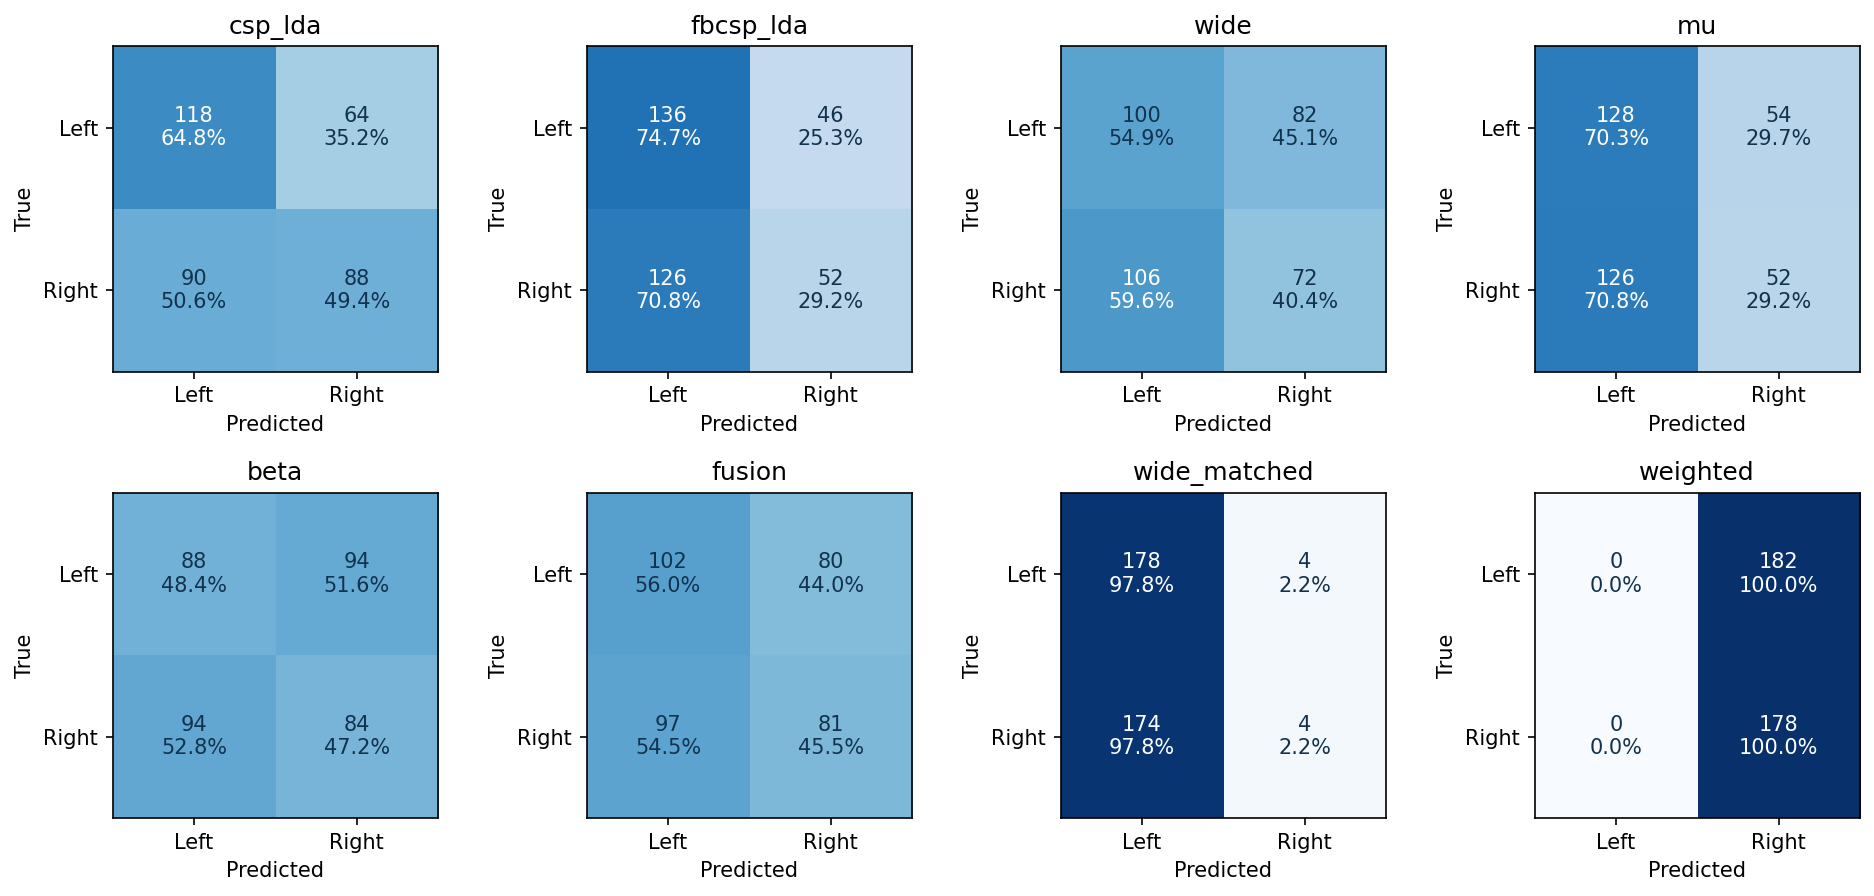

Source data for this figure (header and first rows):
model, true_label, pred_label, count, row_normalized
csp_lda, 0, 0, 118, 0.6484
csp_lda, 0, 1, 64, 0.3516
csp_lda, 1, 0, 90, 0.5056
csp_lda, 1, 1, 88, 0.4944
fbcsp_lda, 0, 0, 136, 0.7473
fbcsp_lda, 0, 1, 46, 0.2527
fbcsp_lda, 1, 0, 126, 0.7079
fbcsp_lda, 1, 1, 52, 0.2921
wide, 0, 0, 100, 0.5495
wide, 0, 1, 82, 0.4505
wide, 1, 0, 106, 0.5955
wide, 1, 1, 72, 0.4045
mu, 0, 0, 128, 0.7033
mu, 0, 1, 54, 0.2967
mu, 1, 0, 126, 0.7079
mu, 1, 1, 52, 0.2921
beta, 0, 0, 88, 0.4835
beta, 0, 1, 94, 0.5165
beta, 1, 0, 94, 0.5281
beta, 1, 1, 84, 0.4719
fusion, 0, 0, 102, 0.5604
fusion, 0, 1, 80, 0.4396
fusion, 1, 0, 97, 0.5449
fusion, 1, 1, 81, 0.4551
wide_matched, 0, 0, 178, 0.978
wide_matched, 0, 1, 4, 0.02198
wide_matched, 1, 0, 174, 0.9775
wide_matched, 1, 1, 4, 0.02247
weighted, 0, 0, 0, 0.0
weighted, 0, 1, 182, 1.0
weighted, 1, 0, 0, 0.0
weighted, 1, 1, 178, 1.0
